The GitHub repository VivekMaurya83/RakshaNet contains a labelled image folder "processed" with 2 categories: counterfeit, real. Examples follow, each with its label.

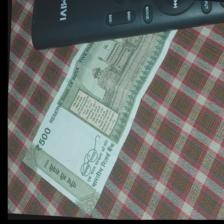
Label: real

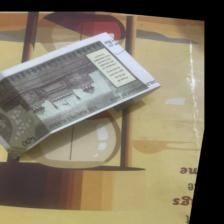
Label: counterfeit

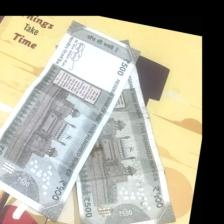
Label: real

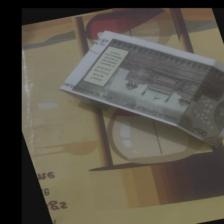
Label: counterfeit

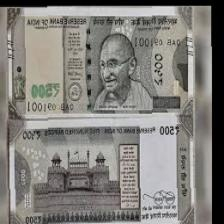
Label: real

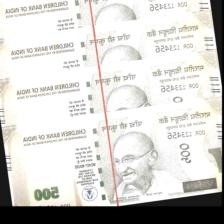
Label: counterfeit
